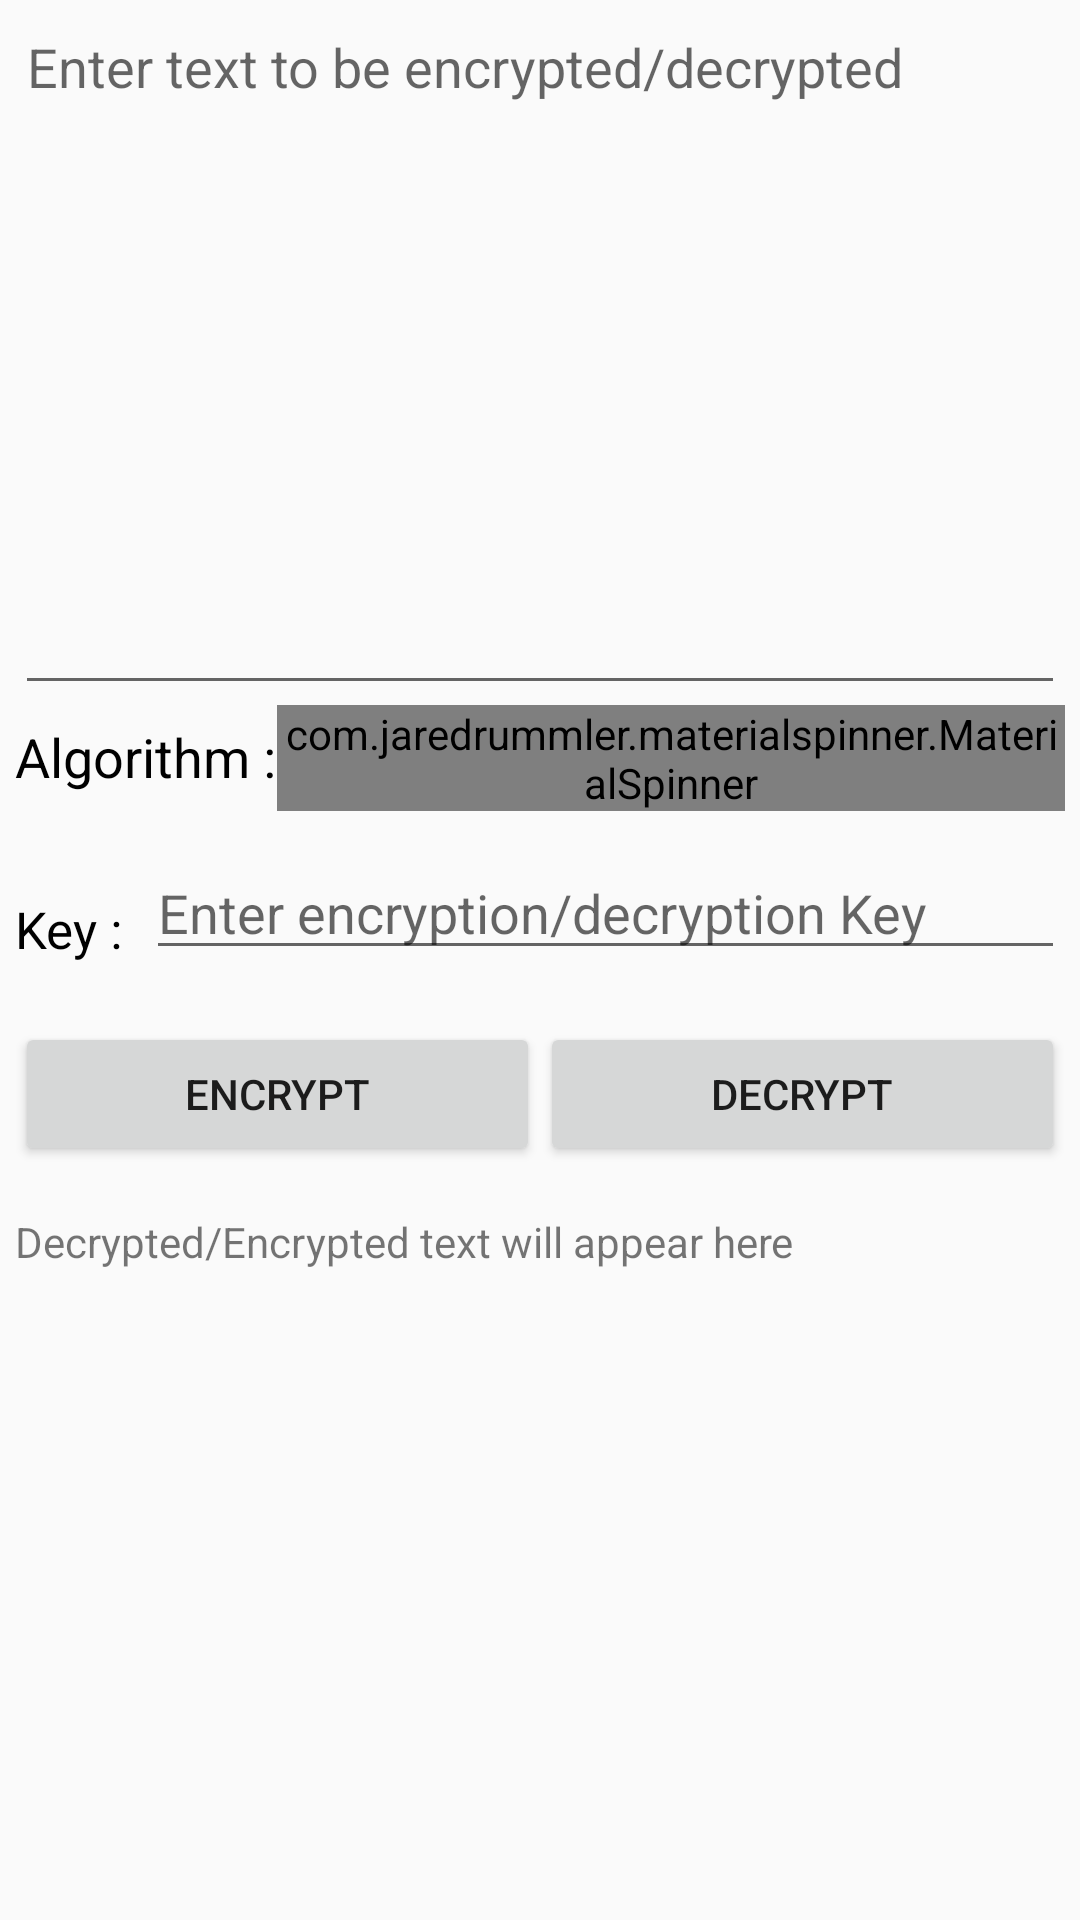

This screen was rendered from an Android layout file. Write that file and the resources it references.
<!-- AndroidManifest.xml: application theme AppTheme -->
<!-- res/layout/content_main.xml -->
<?xml version="1.0" encoding="utf-8"?>
<RelativeLayout xmlns:android="http://schemas.android.com/apk/res/android"
    xmlns:app="http://schemas.android.com/apk/res-auto"
    xmlns:tools="http://schemas.android.com/tools"
    android:layout_width="match_parent"
    android:layout_height="match_parent"
    app:layout_behavior="@string/appbar_scrolling_view_behavior"
    tools:context="com.semanientreprise.easyencrypt.MainActivity"
    tools:showIn="@layout/activity_main">

    <LinearLayout
        android:layout_width="match_parent"
        android:layout_height="match_parent"
        android:layout_marginLeft="5dp"
        android:layout_marginRight="5dp"
        android:orientation="vertical">

        <EditText
            android:id="@+id/encDec_et"
            android:layout_width="match_parent"
            android:layout_height="0dp"
            android:layout_weight="2"
            android:gravity="start"
            android:hint="@string/enter_text_to_be_encrypted_decrypted"
            android:inputType="text" />

        <LinearLayout
            android:layout_width="match_parent"
            android:layout_height="0dp"
            android:layout_weight="0.4"
            android:orientation="horizontal">

            <TextView
                android:layout_width="0dp"
                android:layout_height="wrap_content"
                android:layout_marginTop="5dp"
                android:layout_weight="1"
                android:text="@string/algorithm"
                android:textColor="#000"
                android:textSize="18sp" />

            <com.jaredrummler.materialspinner.MaterialSpinner
                android:id="@+id/spinner"
                android:layout_width="0dp"
                android:layout_height="wrap_content"
                android:layout_below="@+id/steemPrice"
                android:layout_weight="3" />

        </LinearLayout>

        <LinearLayout
            android:layout_width="match_parent"
            android:layout_height="0dp"
            android:layout_weight="0.5"
            android:orientation="horizontal">

            <TextView
                android:layout_width="0dp"
                android:layout_height="wrap_content"
                android:layout_marginTop="5dp"
                android:layout_weight="1"
                android:text="@string/key"
                android:textColor="#000"
                android:textSize="17sp" />

            <EditText
                android:id="@+id/key"
                android:layout_width="0dp"
                android:layout_height="wrap_content"
                android:layout_weight="7"
                android:maxLength="16"
                android:hint="@string/enter_encryption_decryption_key" />

        </LinearLayout>

        <LinearLayout
            android:layout_width="match_parent"
            android:layout_height="0dp"
            android:layout_weight="0.5"
            android:orientation="horizontal">

            <Button
                android:id="@+id/encrypt_btn"
                android:layout_width="0dp"
                android:layout_height="wrap_content"
                android:layout_weight="1"
                android:drawableLeft="@drawable/icon_encrypt"
                android:text="@string/encrypt" />

            <Button
                android:id="@+id/decrypt_btn"
                android:layout_width="0dp"
                android:layout_height="wrap_content"
                android:layout_weight="1"
                android:drawableLeft="@drawable/icon_decrypt"
                android:text="@string/decrypt" />
        </LinearLayout>

        <TextView
            android:id="@+id/encDec_tv"
            android:layout_width="match_parent"
            android:layout_height="0dp"
            android:layout_marginTop="5dp"
            android:layout_weight="2"
            android:text="@string/decrypted_encrypted_text_will_appear_here" />

    </LinearLayout>

    <ImageView
        android:id="@+id/share_btn"
        android:layout_width="wrap_content"
        android:layout_height="wrap_content"
        android:layout_alignParentBottom="true"
        android:layout_centerHorizontal="true"
        android:layout_marginBottom="10dp"
        android:src="@drawable/ic_share_blue"
        android:visibility="gone" />

</RelativeLayout>
<!-- res/layout/activity_main.xml (included above) -->
<?xml version="1.0" encoding="utf-8"?>
<android.support.design.widget.CoordinatorLayout xmlns:android="http://schemas.android.com/apk/res/android"
    xmlns:app="http://schemas.android.com/apk/res-auto"
    xmlns:tools="http://schemas.android.com/tools"
    android:layout_width="match_parent"
    android:layout_height="match_parent"
    tools:context="com.semanientreprise.easyencrypt.MainActivity">

    <android.support.design.widget.AppBarLayout
        android:layout_width="match_parent"
        android:layout_height="wrap_content"
        android:theme="@style/AppTheme.AppBarOverlay">

        <android.support.v7.widget.Toolbar
            android:id="@+id/toolbar"
            android:layout_width="match_parent"
            android:layout_height="?attr/actionBarSize"
            android:background="?attr/colorPrimary"
            app:popupTheme="@style/AppTheme.PopupOverlay" />

    </android.support.design.widget.AppBarLayout>

    <include layout="@layout/content_main" />

</android.support.design.widget.CoordinatorLayout>
<!-- resources referenced by this layout -->
<resources>
  <!-- drawable ic_share_blue (drawable) -->
  <vector xmlns:android="http://schemas.android.com/apk/res/android"
          android:width="24dp"
          android:height="24dp"
          android:viewportWidth="24.0"
          android:viewportHeight="24.0">
      <path
          android:fillColor="#2195f2"
          android:pathData="M18,16.08c-0.76,0 -1.44,0.3 -1.96,0.77L8.91,12.7c0.05,-0.23 0.09,-0.46 0.09,-0.7s-0.04,-0.47 -0.09,-0.7l7.05,-4.11c0.54,0.5 1.25,0.81 2.04,0.81 1.66,0 3,-1.34 3,-3s-1.34,-3 -3,-3 -3,1.34 -3,3c0,0.24 0.04,0.47 0.09,0.7L8.04,9.81C7.5,9.31 6.79,9 6,9c-1.66,0 -3,1.34 -3,3s1.34,3 3,3c0.79,0 1.5,-0.31 2.04,-0.81l7.12,4.16c-0.05,0.21 -0.08,0.43 -0.08,0.65 0,1.61 1.31,2.92 2.92,2.92 1.61,0 2.92,-1.31 2.92,-2.92s-1.31,-2.92 -2.92,-2.92z"/>
  </vector>
  <string name="algorithm">Algorithm :</string>
  <string name="decrypt">Decrypt</string>
  <string name="decrypted_encrypted_text_will_appear_here">Decrypted/Encrypted text will appear here</string>
  <string name="encrypt">Encrypt</string>
  <string name="enter_encryption_decryption_key">Enter encryption/decryption Key</string>
  <string name="enter_text_to_be_encrypted_decrypted">Enter text to be encrypted/decrypted</string>
  <string name="key">Key :</string>
  <style name="AppTheme.AppBarOverlay" parent="ThemeOverlay.AppCompat.Dark.ActionBar" />
  <style name="AppTheme.PopupOverlay" parent="ThemeOverlay.AppCompat.Light" />
  <style name="AppTheme" parent="Theme.AppCompat.Light.DarkActionBar">
          
          <item name="colorPrimary">@color/colorPrimary</item>
          <item name="colorPrimaryDark">@color/colorPrimaryDark</item>
          <item name="colorAccent">@color/colorAccent</item>
      </style>
  <color name="colorPrimary">#3F51B5</color>
  <color name="colorPrimaryDark">#303F9F</color>
  <color name="colorAccent">#FF4081</color>
</resources>
